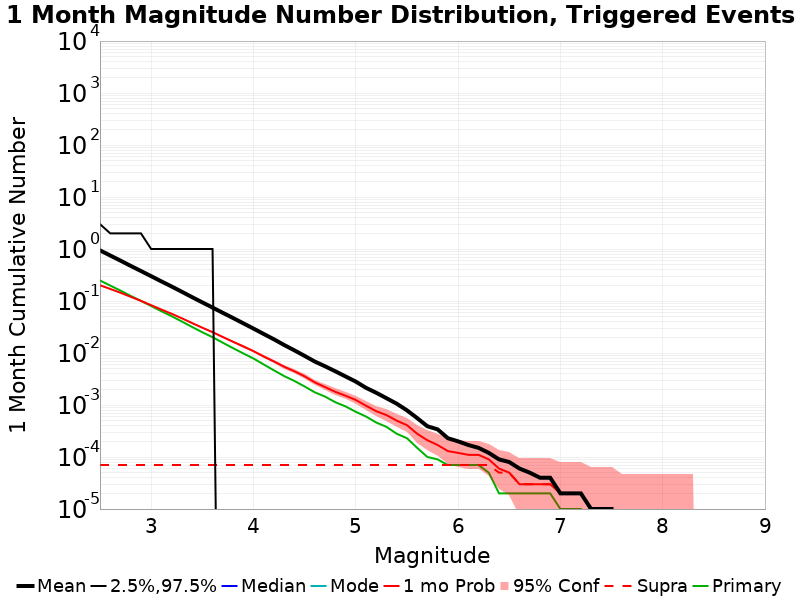

The data file committed next to this chart (first rows):
Mag, Mean, 2.5 %ile, 97.5 %ile, Median, Mode, 1 mo Probability, 1 mo Supra-Seis Prob, Primary Aftershocks Mean
2.5, 0.9415, 0.0, 3.0, 0.0, 0.0, 0.2008, 7.0E-5, 0.2483
2.6, 0.7499, 0.0, 2.0, 0.0, 0.0, 0.1706, 7.0E-5, 0.1981
2.7, 0.5976, 0.0, 2.0, 0.0, 0.0, 0.1443, 7.0E-5, 0.1586
2.8, 0.4737, 0.0, 2.0, 0.0, 0.0, 0.1202, 7.0E-5, 0.1253
2.9, 0.3774, 0.0, 2.0, 0.0, 0.0, 0.1006, 7.0E-5, 0.1007
3.0, 0.3004, 0.0, 1.0, 0.0, 0.0, 0.08301, 7.0E-5, 0.0801
3.1, 0.2382, 0.0, 1.0, 0.0, 0.0, 0.06854, 7.0E-5, 0.06354
3.2, 0.19, 0.0, 1.0, 0.0, 0.0, 0.05675, 7.0E-5, 0.05105
3.3, 0.1505, 0.0, 1.0, 0.0, 0.0, 0.04652, 7.0E-5, 0.04033
3.4, 0.1186, 0.0, 1.0, 0.0, 0.0, 0.03762, 7.0E-5, 0.03168
3.5, 0.09413, 0.0, 1.0, 0.0, 0.0, 0.03065, 7.0E-5, 0.02505
3.6, 0.07477, 0.0, 1.0, 0.0, 0.0, 0.0251, 7.0E-5, 0.02014
3.7, 0.05929, 0.0, 0.0, 0.0, 0.0, 0.0203, 7.0E-5, 0.01578
3.8, 0.04712, 0.0, 0.0, 0.0, 0.0, 0.01649, 7.0E-5, 0.0124
3.9, 0.03729, 0.0, 0.0, 0.0, 0.0, 0.01345, 7.0E-5, 0.00983
4.0, 0.02949, 0.0, 0.0, 0.0, 0.0, 0.01086, 7.0E-5, 0.00784
4.1, 0.02322, 0.0, 0.0, 0.0, 0.0, 0.00855, 7.0E-5, 0.00602
4.2, 0.01833, 0.0, 0.0, 0.0, 0.0, 0.00688, 7.0E-5, 0.00464
4.3, 0.01425, 0.0, 0.0, 0.0, 0.0, 0.00545, 7.0E-5, 0.0036
4.4, 0.01125, 0.0, 0.0, 0.0, 0.0, 0.00445, 7.0E-5, 0.0029
4.5, 0.0088, 0.0, 0.0, 0.0, 0.0, 0.00356, 7.0E-5, 0.00227
4.6, 0.00684, 0.0, 0.0, 0.0, 0.0, 0.00272, 7.0E-5, 0.00175
4.7, 0.00555, 0.0, 0.0, 0.0, 0.0, 0.00221, 7.0E-5, 0.00145
4.8, 0.00445, 0.0, 0.0, 0.0, 0.0, 0.00179, 7.0E-5, 0.00113
4.9, 0.00354, 0.0, 0.0, 0.0, 0.0, 0.00151, 7.0E-5, 9.4E-4
5.0, 0.00282, 0.0, 0.0, 0.0, 0.0, 0.00125, 7.0E-5, 7.4E-4
5.1, 0.00214, 0.0, 0.0, 0.0, 0.0, 9.7E-4, 7.0E-5, 6.0E-4
5.2, 0.00172, 0.0, 0.0, 0.0, 0.0, 7.6E-4, 7.0E-5, 4.6E-4
5.3, 0.00135, 0.0, 0.0, 0.0, 0.0, 6.4E-4, 7.0E-5, 3.8E-4
5.4, 0.00106, 0.0, 0.0, 0.0, 0.0, 5.0E-4, 7.0E-5, 2.8E-4
5.5, 7.9E-4, 0.0, 0.0, 0.0, 0.0, 4.1E-4, 7.0E-5, 2.3E-4
5.6, 5.6E-4, 0.0, 0.0, 0.0, 0.0, 2.8E-4, 7.0E-5, 1.5E-4
5.7, 3.9E-4, 0.0, 0.0, 0.0, 0.0, 2.1E-4, 7.0E-5, 1.0E-4
5.8, 3.4E-4, 0.0, 0.0, 0.0, 0.0, 1.7E-4, 7.0E-5, 9.0E-5
5.9, 2.3E-4, 0.0, 0.0, 0.0, 0.0, 1.3E-4, 7.0E-5, 7.0E-5
6.0, 2.0E-4, 0.0, 0.0, 0.0, 0.0, 1.2E-4, 7.0E-5, 7.0E-5
6.1, 1.7E-4, 0.0, 0.0, 0.0, 0.0, 1.1E-4, 7.0E-5, 7.0E-5
6.2, 1.5E-4, 0.0, 0.0, 0.0, 0.0, 1.1E-4, 7.0E-5, 7.0E-5
6.3, 1.2E-4, 0.0, 0.0, 0.0, 0.0, 9.0E-5, 7.0E-5, 5.0E-5
6.4, 9.0E-5, 0.0, 0.0, 0.0, 0.0, 6.0E-5, 5.0E-5, 2.0E-5
6.5, 8.0E-5, 0.0, 0.0, 0.0, 0.0, 5.0E-5, 5.0E-5, 2.0E-5
6.6, 6.0E-5, 0.0, 0.0, 0.0, 0.0, 3.0E-5, 3.0E-5, 2.0E-5
6.7, 5.0E-5, 0.0, 0.0, 0.0, 0.0, 3.0E-5, 3.0E-5, 2.0E-5
6.8, 4.0E-5, 0.0, 0.0, 0.0, 0.0, 3.0E-5, 3.0E-5, 2.0E-5
6.9, 4.0E-5, 0.0, 0.0, 0.0, 0.0, 3.0E-5, 3.0E-5, 2.0E-5
7.0, 2.0E-5, 0.0, 0.0, 0.0, 0.0, 2.0E-5, 2.0E-5, 1.0E-5
7.1, 2.0E-5, 0.0, 0.0, 0.0, 0.0, 2.0E-5, 2.0E-5, 1.0E-5
7.2, 2.0E-5, 0.0, 0.0, 0.0, 0.0, 2.0E-5, 2.0E-5, 1.0E-5
7.3, 1.0E-5, 0.0, 0.0, 0.0, 0.0, 1.0E-5, 1.0E-5, 0.0
7.4, 1.0E-5, 0.0, 0.0, 0.0, 0.0, 1.0E-5, 1.0E-5, 0.0
7.5, 1.0E-5, 0.0, 0.0, 0.0, 0.0, 1.0E-5, 1.0E-5, 0.0
7.6, 0.0, 0.0, 0.0, 0.0, 0.0, 0.0, 0.0, 0.0
7.7, 0.0, 0.0, 0.0, 0.0, 0.0, 0.0, 0.0, 0.0
7.8, 0.0, 0.0, 0.0, 0.0, 0.0, 0.0, 0.0, 0.0
7.9, 0.0, 0.0, 0.0, 0.0, 0.0, 0.0, 0.0, 0.0
8.0, 0.0, 0.0, 0.0, 0.0, 0.0, 0.0, 0.0, 0.0
8.1, 0.0, 0.0, 0.0, 0.0, 0.0, 0.0, 0.0, 0.0
8.2, 0.0, 0.0, 0.0, 0.0, 0.0, 0.0, 0.0, 0.0
8.3, 0.0, 0.0, 0.0, 0.0, 0.0, 0.0, 0.0, 0.0
8.4, 0.0, 0.0, 0.0, 0.0, 0.0, 0.0, 0.0, 0.0
... 6 more rows
